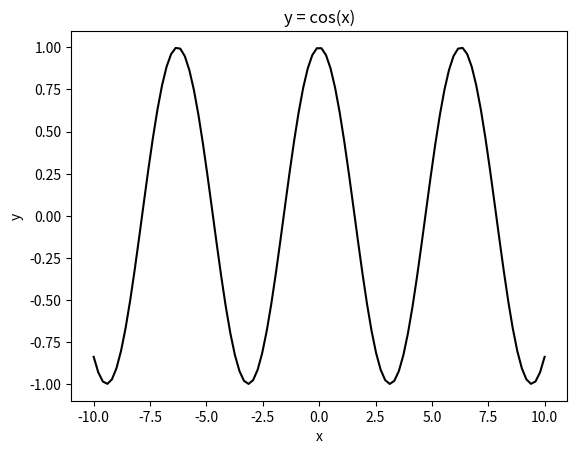

Recreate this plot in Python.
import matplotlib.pyplot as plt
import numpy as np
x = np.linspace(-10, 10, 100)
y = np.cos(x)
plt.plot(x, y, 'k-')
plt.title("y = cos(x)")
plt.xlabel("x")
plt.ylabel("y")
plt.show()
